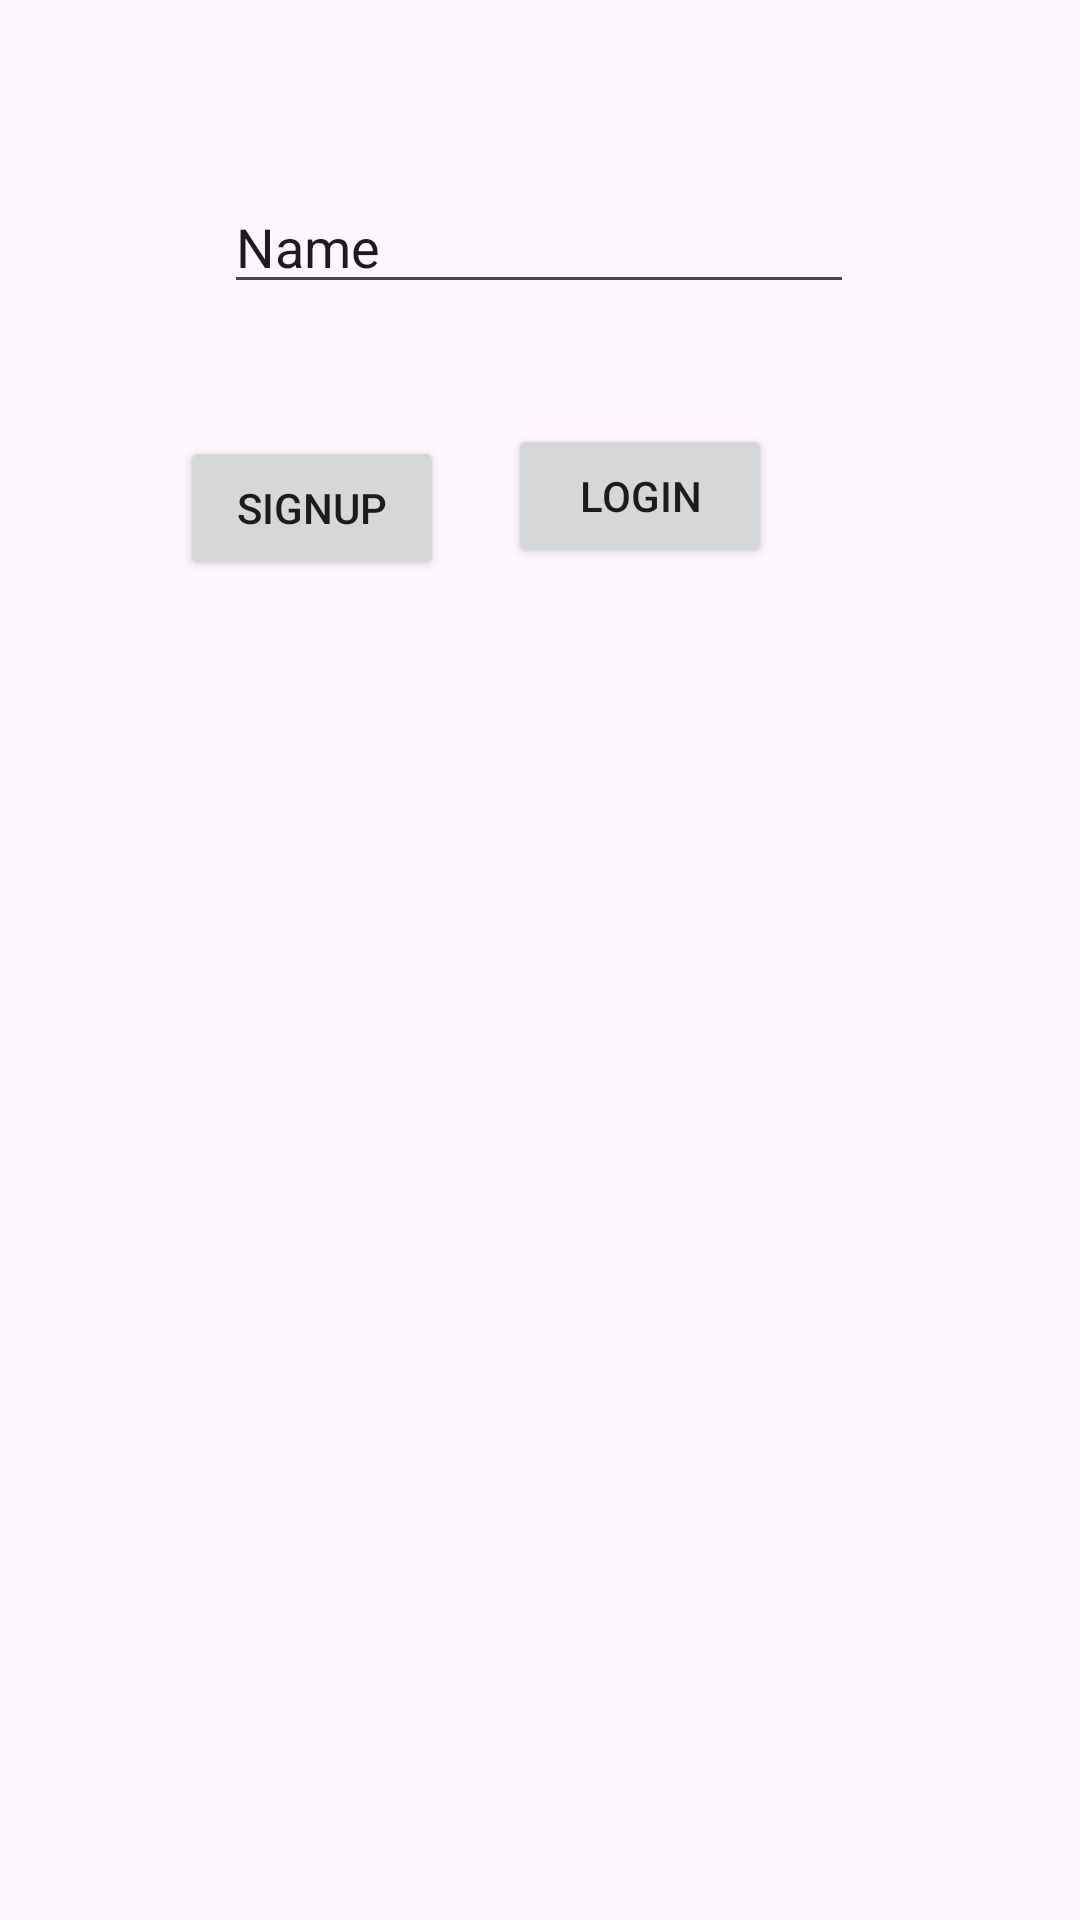

Android layout source for this screen:
<!-- AndroidManifest.xml: application theme Theme.Evalution5 -->
<!-- res/layout/fragment_pin.xml -->
<?xml version="1.0" encoding="utf-8"?>
<androidx.constraintlayout.widget.ConstraintLayout xmlns:android="http://schemas.android.com/apk/res/android"
    xmlns:app="http://schemas.android.com/apk/res-auto"
    xmlns:tools="http://schemas.android.com/tools"
    android:layout_width="match_parent"
    android:layout_height="match_parent"
    tools:context=".PinFragment" >

    <Button
        android:id="@+id/button"
        android:layout_width="wrap_content"
        android:layout_height="wrap_content"
        android:layout_marginTop="40dp"
        android:layout_marginEnd="88dp"
        android:text="Login"
        app:layout_constraintEnd_toEndOf="parent"
        app:layout_constraintHorizontal_bias="0.597"
        app:layout_constraintStart_toEndOf="@+id/buttonSignUp"
        app:layout_constraintTop_toBottomOf="@+id/editTextTextName" />

    <Button
        android:id="@+id/buttonSignUp"
        android:layout_width="wrap_content"
        android:layout_height="wrap_content"
        android:layout_marginStart="60dp"
        android:layout_marginTop="44dp"
        android:text="Signup"
        app:layout_constraintStart_toStartOf="parent"
        app:layout_constraintTop_toBottomOf="@+id/editTextTextName" />

    <EditText
        android:id="@+id/editTextTextName"
        android:layout_width="wrap_content"
        android:layout_height="wrap_content"
        android:layout_marginTop="60dp"
        android:ems="10"
        android:inputType="text"
        android:text="Name"
        app:layout_constraintEnd_toEndOf="parent"
        app:layout_constraintHorizontal_bias="0.497"
        app:layout_constraintStart_toStartOf="parent"
        app:layout_constraintTop_toTopOf="parent" />
</androidx.constraintlayout.widget.ConstraintLayout>
<!-- resources referenced by this layout -->
<resources>
  <style name="Theme.Evalution5" parent="Base.Theme.Evalution5" />
  <style name="Base.Theme.Evalution5" parent="Theme.Material3.DayNight.NoActionBar">
          
          
      </style>
</resources>
